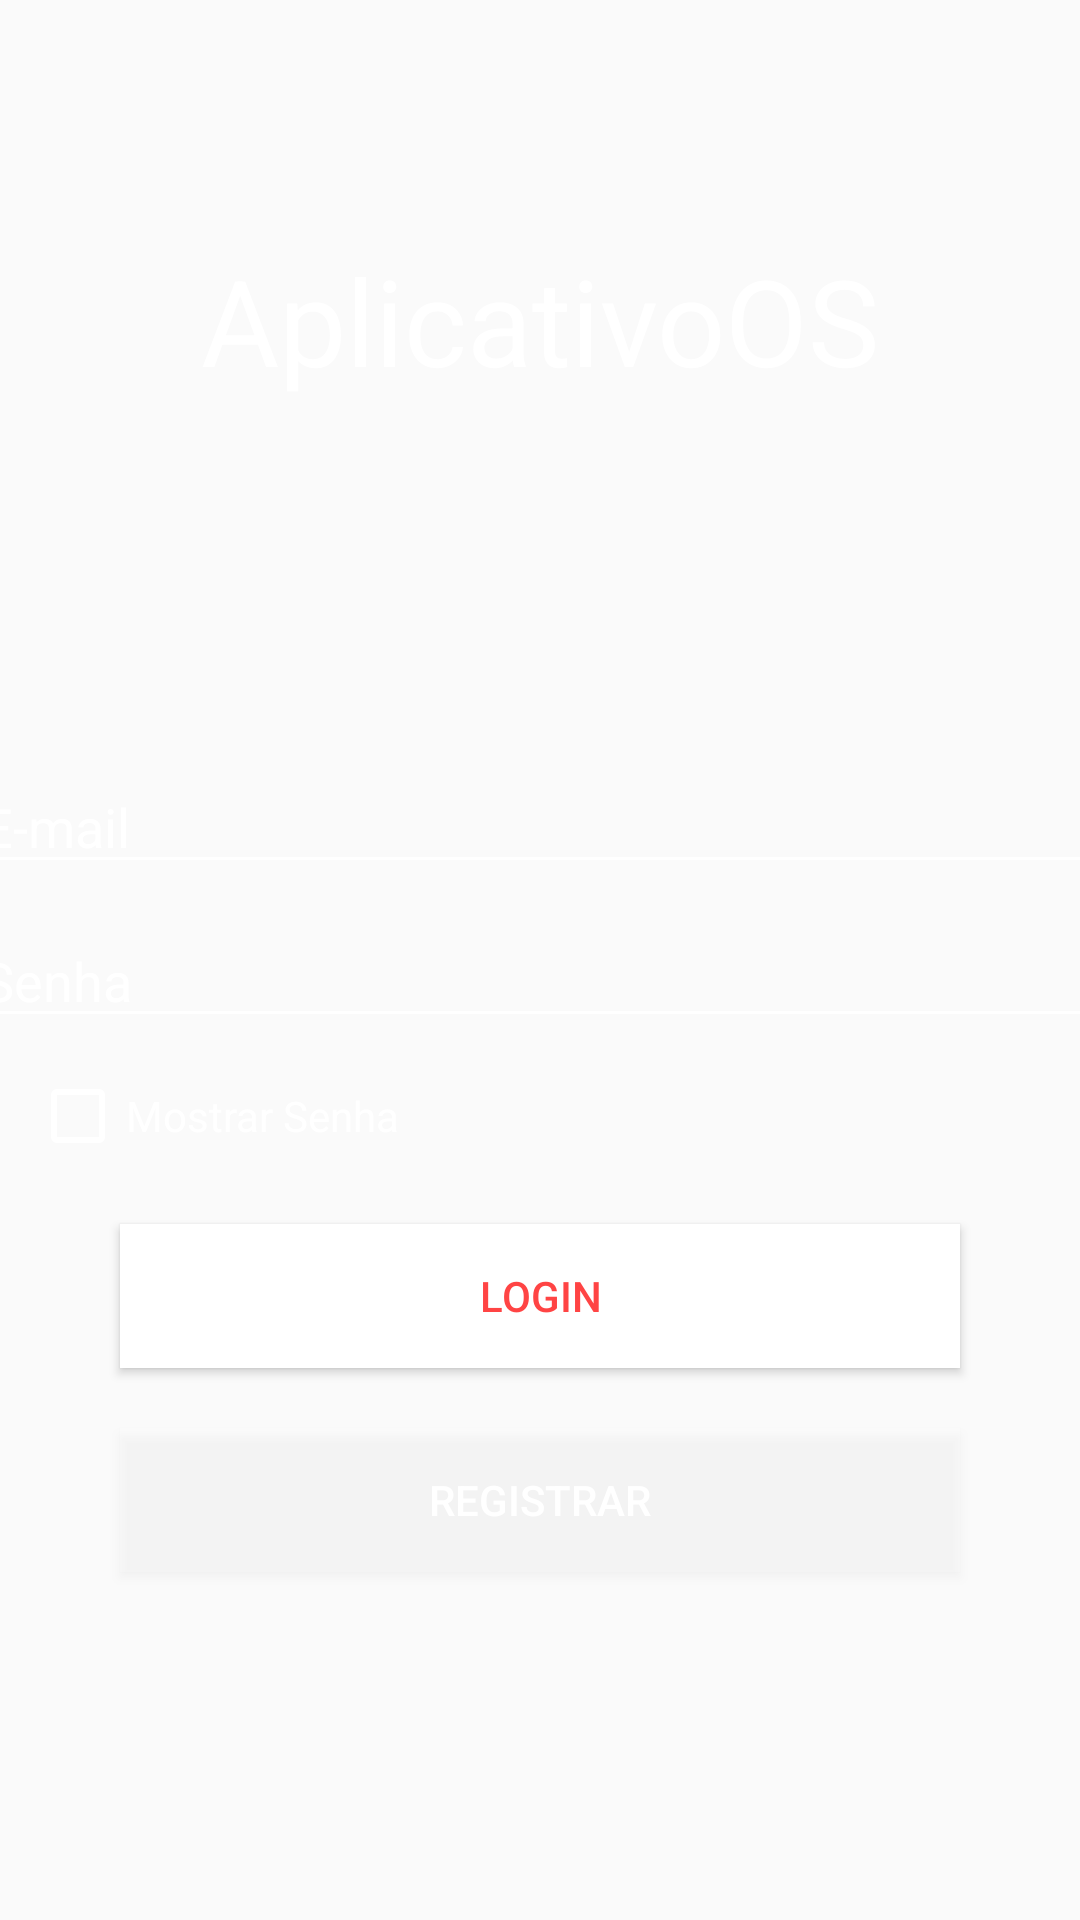

This screen was rendered from an Android layout file. Write that file and the resources it references.
<!-- AndroidManifest.xml: application theme Theme.AplicativoOS -->
<!-- res/layout/activity_login.xml -->
<?xml version="1.0" encoding="utf-8"?>
<LinearLayout xmlns:android="http://schemas.android.com/apk/res/android"
    xmlns:app="http://schemas.android.com/apk/res-auto"
    xmlns:tools="http://schemas.android.com/tools"
    android:layout_width="match_parent"
    android:layout_height="match_parent"
    android:orientation="vertical"
    android:gravity="center"
    android:background="@drawable/background"
    tools:context=".Activity.Login">

    <TextView
        android:layout_width="match_parent"
        android:layout_height="wrap_content"
        android:text="AplicativoOS"
        android:textColor="@color/white"
        android:textSize="40sp"
        android:layout_marginBottom="120dp"
        android:textAlignment="center" />
    
    <EditText
        android:id="@+id/edt_email"
        android:layout_width="380dp"
        android:layout_height="wrap_content"
        android:hint="E-mail"
        android:inputType="textEmailAddress"
        android:textColorHint="@color/white"
        android:textColor="@color/white"
        android:backgroundTint="@color/white" />

    <EditText
        android:id="@+id/edt_senha"
        android:layout_width="380dp"
        android:layout_height="wrap_content"
        android:hint="Senha"
        android:inputType="textPassword"
        android:textColorHint="@color/white"
        android:textColor="@color/white"
        android:backgroundTint="@color/white"
        android:layout_marginTop="10dp"/>

    <CheckBox
        android:layout_width="200dp"
        android:layout_height="wrap_content"
        android:text="Mostrar Senha"
        android:textColor="@color/white"
        android:buttonTint="@color/white"
        android:layout_marginRight="70dp"
        android:layout_marginTop="10dp"
        android:id="@+id/ckb_mostrar_senha"/>

    <Button
        android:layout_width="280dp"
        android:layout_height="wrap_content"
        android:background="@color/white"
        android:textColor="@android:color/holo_red_light"
        android:text="Login"
        android:layout_marginTop="20dp"
        android:id="@+id/btn_login" />

    <Button
        android:layout_width="280dp"
        android:layout_height="wrap_content"
        android:background="#30ffffff"
        android:textColor="@color/white"
        android:text="Registrar"
        android:layout_marginTop="20dp"
        android:id="@+id/btn_registrar" />

    <ProgressBar
        android:layout_width="match_parent"
        android:layout_height="wrap_content"
        android:id="@+id/loginProgressBar"
        android:indeterminateTint="@color/white"
        style="@style/Widget.AppCompat.ProgressBar.Horizontal"
        android:visibility="invisible"
        android:layout_marginTop="20dp"/>


</LinearLayout>
<!-- resources referenced by this layout -->
<resources>
  <color name="white">#FFFFFFFF</color>
  <style name="Theme.AplicativoOS" parent="Theme.AppCompat.Light.NoActionBar">
          
          <item name="colorPrimary">@color/purple_500</item>
          <item name="colorPrimaryVariant">@color/purple_700</item>
          <item name="colorOnPrimary">@color/white</item>
          
          <item name="colorSecondary">@color/teal_200</item>
          <item name="colorSecondaryVariant">@color/teal_700</item>
          <item name="colorOnSecondary">@color/black</item>
          
          <item name="android:statusBarColor" tools:targetApi="l">?attr/colorPrimaryVariant</item>
          
          <item name="windowActionBar">false</item>
          <item name="colorPrimaryDark">@color/mid</item>
          <item name="windowNoTitle">true</item>
  
      </style>
  <color name="purple_500">#FF6200EE</color>
  <color name="purple_700">#FF3700B3</color>
  <color name="teal_200">#FF03DAC5</color>
  <color name="teal_700">#FF018786</color>
  <color name="black">#FF000000</color>
  <color name="mid">#a020f0</color>
</resources>
